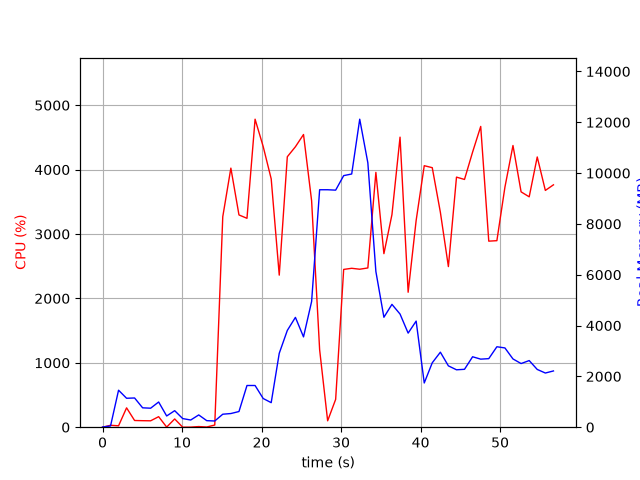

The data file committed next to this chart (first rows):
elapsed_time, nproc, cpu, mem_real, mem_virtual
3.361701965332031e-05, 1, 0.0, 6.062, 2327
1.006, 2, 29.8, 49.89, 160.5
2.014, 10, 21.8, 1456, 5633
3.023, 5, 300.6, 1139, 3940
4.031, 6, 104.1, 1150, 4298
5.04, 4, 101.1, 762.8, 3304
6.049, 3, 99.3, 747.6, 2935
7.056, 4, 163.5, 991.6, 3623
8.065, 4, 2.0, 441.7, 2697
9.073, 5, 128.0, 650.2, 3243
10.08, 3, 0.0, 339.5, 2359
11.09, 3, 1.0, 282.8, 2294
12.1, 4, 9.9, 482.7, 2767
13.11, 3, 3.0, 257.3, 2293
14.11, 1, 33.8, 244.1, 4140
15.12, 1, 3269, 511.1, 4880
16.14, 1, 4024, 537.8, 4894
17.16, 1, 3297, 616.6, 5466
18.17, 1, 3244, 1641, 6754
19.18, 1, 4783, 1641, 6754
20.2, 1, 4359, 1129, 8290
21.21, 1, 3857, 965.9, 9314
22.22, 1, 2362, 2908, 8902
23.24, 1, 4200, 3808, 10704
24.26, 1, 4355, 4322, 10704
25.28, 1, 4546, 3554, 10704
26.3, 1, 3516, 4947, 14192
27.3, 1, 1203, 9345, 19312
28.31, 1, 99.3, 9345, 19312
29.32, 1, 431.9, 9329, 19312
30.33, 1, 2450, 9900, 19336
31.34, 1, 2468, 9965, 19430
32.35, 1, 2453, 12121, 25606
33.37, 1, 2473, 10403, 25958
34.38, 1, 3958, 6127, 26081
35.39, 1, 2695, 4326, 26081
36.4, 1, 3301, 4834, 26081
37.42, 1, 4504, 4453, 26081
38.44, 1, 2096, 3703, 26081
39.44, 1, 3211, 4175, 26081
40.46, 1, 4061, 1740, 26153
41.47, 1, 4030, 2536, 26161
42.49, 1, 3338, 2952, 26161
43.5, 1, 2494, 2414, 26161
44.52, 1, 3884, 2259, 26169
45.52, 1, 3848, 2278, 26169
46.54, 1, 4273, 2772, 26169
47.56, 1, 4671, 2678, 26169
48.58, 1, 2889, 2698, 26169
49.6, 1, 2897, 3166, 26169
50.61, 1, 3728, 3119, 26177
51.62, 1, 4375, 2686, 26177
52.64, 1, 3655, 2505, 26177
53.66, 1, 3578, 2622, 26187
54.67, 1, 4197, 2273, 26187
55.69, 1, 3677, 2132, 26187
56.71, 1, 3764, 2214, 26197
